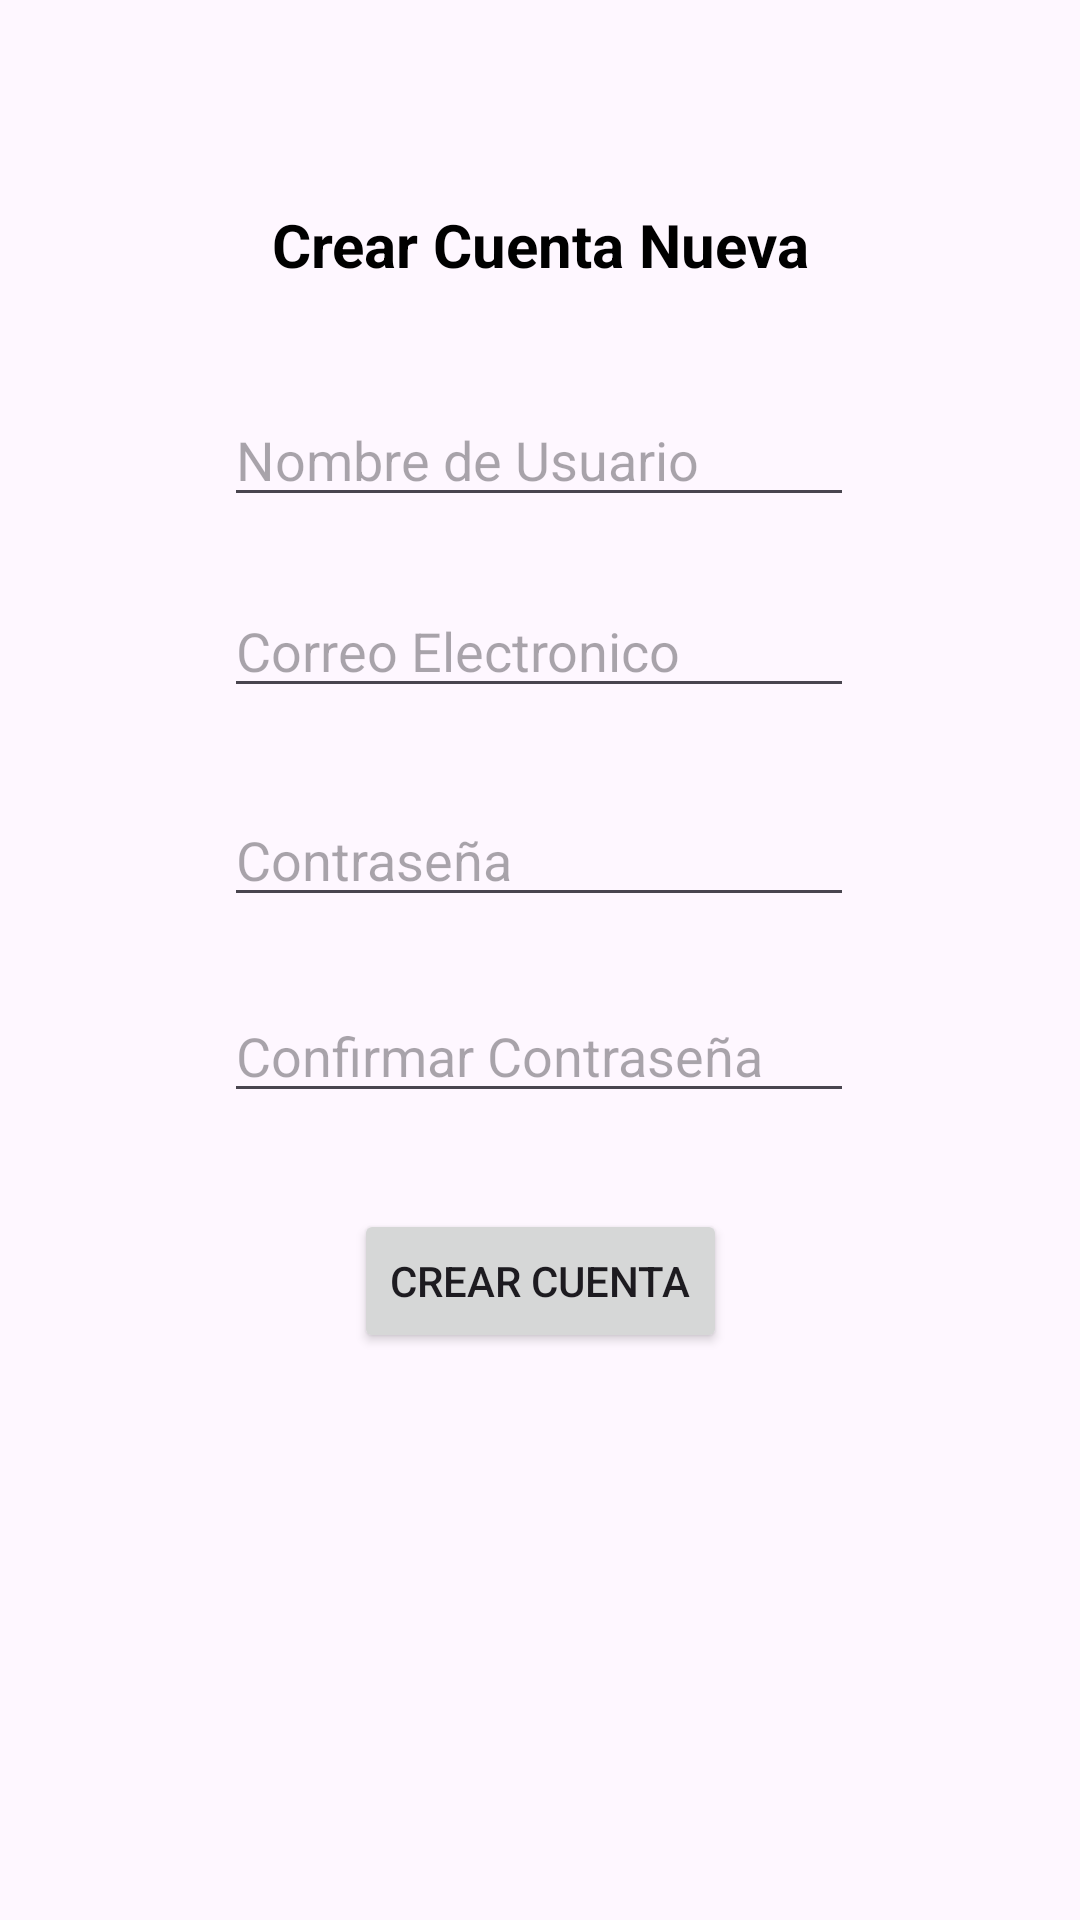

Layout XML and referenced resources for this Android screen:
<!-- AndroidManifest.xml: application theme Theme.GuideGAP -->
<!-- res/layout/activity_crear_cuenta.xml -->
<?xml version="1.0" encoding="utf-8"?>
<androidx.constraintlayout.widget.ConstraintLayout xmlns:android="http://schemas.android.com/apk/res/android"
    xmlns:app="http://schemas.android.com/apk/res-auto"
    xmlns:tools="http://schemas.android.com/tools"
    android:layout_width="match_parent"
    android:layout_height="match_parent"
    tools:context=".CrearCuentaActivity">

    <TextView
        android:id="@+id/textView2"
        android:layout_width="wrap_content"
        android:layout_height="wrap_content"
        android:layout_marginTop="68dp"
        android:text="Crear Cuenta Nueva"
        android:textColor="#000000"
        android:textSize="20sp"
        android:textStyle="bold"
        app:layout_constraintEnd_toEndOf="parent"
        app:layout_constraintStart_toStartOf="parent"
        app:layout_constraintTop_toTopOf="parent" />

    <EditText
        android:id="@+id/edtNombre"
        android:layout_width="wrap_content"
        android:layout_height="wrap_content"
        android:layout_marginTop="36dp"
        android:ems="10"
        android:hint="Nombre de Usuario"
        android:inputType="text"
        app:layout_constraintEnd_toEndOf="parent"
        app:layout_constraintHorizontal_bias="0.497"
        app:layout_constraintStart_toStartOf="parent"
        app:layout_constraintTop_toBottomOf="@+id/textView2" />

    <EditText
        android:id="@+id/edtContraseña"
        android:layout_width="wrap_content"
        android:layout_height="wrap_content"
        android:layout_marginTop="92dp"
        android:ems="10"
        android:hint="Contraseña"
        android:inputType="textPassword"
        app:layout_constraintEnd_toEndOf="parent"
        app:layout_constraintHorizontal_bias="0.497"
        app:layout_constraintStart_toStartOf="parent"
        app:layout_constraintTop_toBottomOf="@+id/edtNombre" />

    <EditText
        android:id="@+id/edtConfContraseña"
        android:layout_width="wrap_content"
        android:layout_height="wrap_content"
        android:layout_marginTop="24dp"
        android:ems="10"
        android:hint="Confirmar Contraseña"
        android:inputType="textPassword"
        app:layout_constraintEnd_toEndOf="parent"
        app:layout_constraintHorizontal_bias="0.497"
        app:layout_constraintStart_toStartOf="parent"
        app:layout_constraintTop_toBottomOf="@+id/edtContraseña" />

    <Button
        android:id="@+id/btnCrearCuentaNueva"
        android:layout_width="wrap_content"
        android:layout_height="wrap_content"
        android:layout_marginTop="32dp"
        android:text="Crear Cuenta"
        app:layout_constraintEnd_toEndOf="parent"
        app:layout_constraintStart_toStartOf="parent"
        app:layout_constraintTop_toBottomOf="@+id/edtConfContraseña" />

    <EditText
        android:id="@+id/edtcorreo"
        android:layout_width="wrap_content"
        android:layout_height="wrap_content"
        android:ems="10"
        android:hint="Correo Electronico"
        android:inputType="textEmailAddress"
        app:layout_constraintBottom_toTopOf="@+id/edtContraseña"
        app:layout_constraintEnd_toEndOf="parent"
        app:layout_constraintHorizontal_bias="0.497"
        app:layout_constraintStart_toStartOf="parent"
        app:layout_constraintTop_toBottomOf="@+id/edtNombre"
        app:layout_constraintVertical_bias="0.444" />

</androidx.constraintlayout.widget.ConstraintLayout>
<!-- resources referenced by this layout -->
<resources>
  <style name="Theme.GuideGAP" parent="Base.Theme.GuideGAP" />
  <style name="Base.Theme.GuideGAP" parent="Theme.Material3.DayNight.NoActionBar">
          
          
      </style>
</resources>
